Run: headless pygame with SDL's dummy video driver; simulated clock (each Clock.tick advances the game by its frame time, no real sleeping); random seed 0; keys injected as events and as key.get_pressed() state; no mouse input.
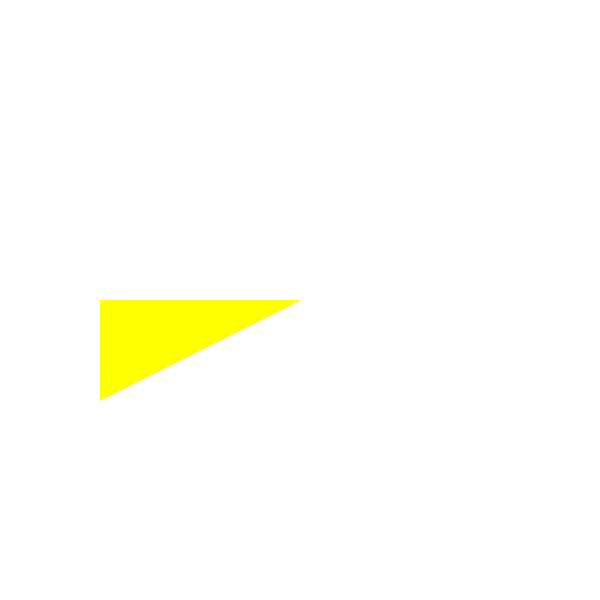
Frame 1 of 4 · flips 1–60 · no input
Frame 2 of 4 · flips 61–180 · tapped SPACE, RETURN · held RIGHT (→), D · screen unchanged from frame 1, image omitted
Frame 3 of 4 · flips 181–300 · held DOWN (↓), S · screen unchanged from frame 2, image omitted
Frame 4 of 4 · flips 301–420 · held LEFT (←), A, UP (↑), W · screen unchanged from frame 3, image omitted

The pygame program that drew these frames:

import pygame
import sys

pygame.init()
display = pygame.display.set_mode((600,600))
display.fill((255,255,255))

pygame.draw.polygon(display,(255,255,0),[[300,300],[100,400],[100,300]])

while True:
    for event in pygame.event.get():
        if event.type==pygame.QUIT:
            sys.exit()
            pygame.quit()
    pygame.display.flip()
